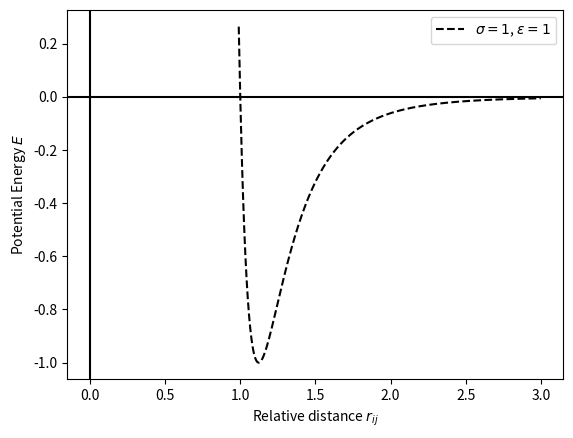

Reproduce this figure in Python. (Note: this script raises an exception after producing the figure.)
#!/bin/python3

import numpy as np
import matplotlib.pyplot as plt


def LJ(r, sigma, epsilon):
    return 4 * epsilon * ((sigma / r)**12 - (sigma / r)**6)


if __name__ == "__main__":

    rmin = 0.99
    rmax = 3
    N = 1000

    sigma = 1
    epsilon = 1

    rVals = np.linspace(rmin, rmax, N)
    eVals = LJ(rVals, sigma, epsilon)

    plt.plot(rVals, eVals, 'k--',
             label=rf'$\sigma = {sigma}$, $\varepsilon = {epsilon}$')
    plt.axhline(0, color='k', linestyle='-')
    plt.axvline(0, color='k', linestyle='-')
    plt.xlabel(r"Relative distance $r_{ij}$")
    plt.ylabel(r"Potential Energy $E$")
    plt.legend()

    plt.annotate(s=r'', xy=(0, 0.01 * rmax), xytext=(sigma, 0.01 * rmax),
                 arrowprops=dict(arrowstyle='<->'))
    plt.annotate(s=r"$\sigma$", xy=(0.5, 0.02 * rmax))

    rMinE = rVals[np.argmin(eVals)]
    plt.annotate(s=r'', xy=(rMinE, 0), xytext=(rMinE, -epsilon),
                 arrowprops=dict(arrowstyle='<->'))
    plt.annotate(s=r"$\epsilon$", xy=(rMinE + rmax * 0.01, -epsilon/2))

    plt.tight_layout()
    plt.savefig("lj-potential")
    plt.show()
